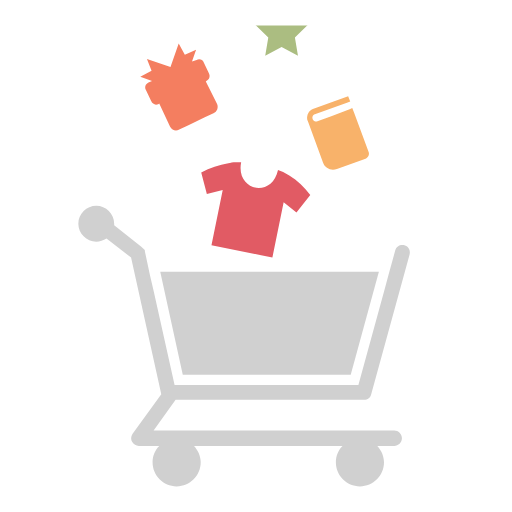
t = 0.00 s
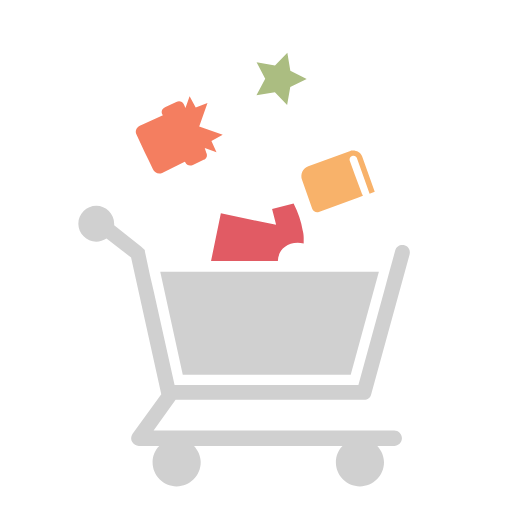
t = 0.19 s
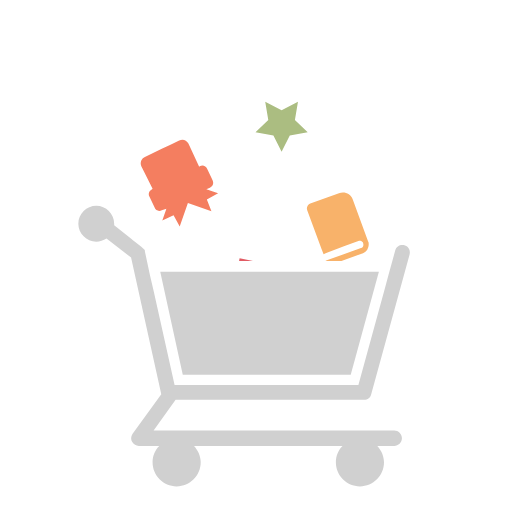
t = 0.38 s
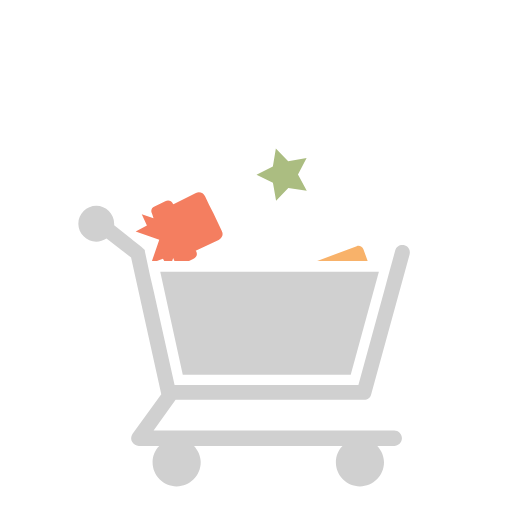
t = 0.56 s
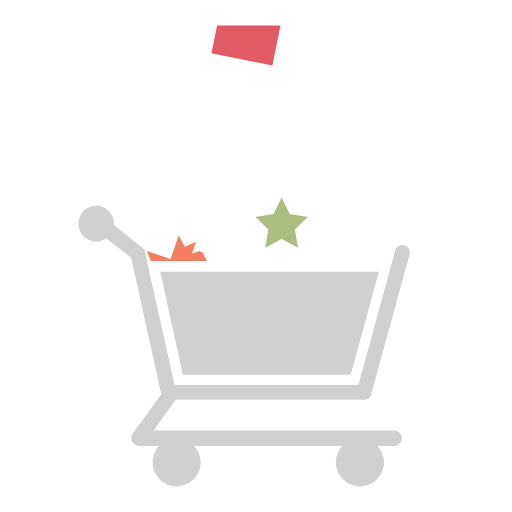
t = 0.75 s
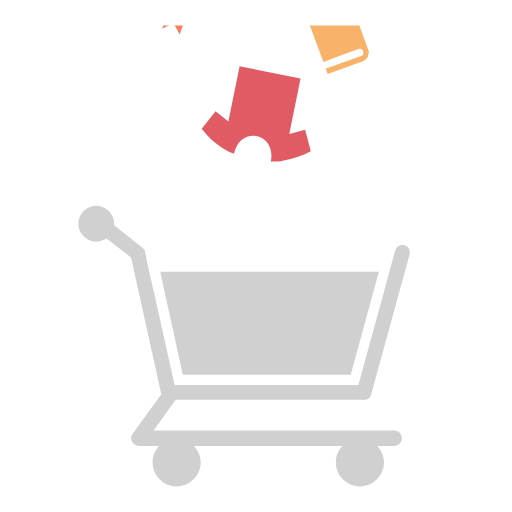
t = 1.13 s

The animated SVG that drew these frames (rendered in a browser with its animation timeline set to each time). Animation: 16 SMIL elements (animateTransform=16); one cycle of 1.50 s, repeats indefinitely.

<svg width="80px"  height="80px"  xmlns="http://www.w3.org/2000/svg" viewBox="0 0 100 100" preserveAspectRatio="xMidYMid" class="lds-shopping" style="background: none;"><defs><clipPath id="cp" x="0" y="0" width="100" height="100"><rect x="0" y="5" width="100" height="46"></rect></clipPath></defs><path d="M70,75.2H34.1l-4.1-18.4l-0.7-3l-1-4.7c0,0,0,0,0-0.1c0-0.1,0-0.1-0.1-0.2c0,0,0-0.1-0.1-0.1c0,0,0-0.1-0.1-0.1 c0,0-0.1-0.1-0.1-0.1c0,0-0.1-0.1-0.1-0.1c0,0-0.1-0.1-0.1-0.1c0,0,0,0-0.1-0.1L22.3,44c0-0.1,0-0.2,0-0.3c0-1.9-1.6-3.5-3.5-3.5 s-3.5,1.6-3.5,3.5c0,1.9,1.6,3.5,3.5,3.5c0.7,0,1.4-0.2,2-0.6l4.8,3.7L31.5,77c0,0,0,0,0,0l-5.6,7.7c-0.3,0.5-0.4,1.1-0.1,1.6 c0.3,0.5,0.8,0.8,1.3,0.8h4c-0.8,0.8-1.3,1.9-1.3,3.2c0,2.6,2.1,4.7,4.7,4.7c2.6,0,4.7-2.1,4.7-4.7c0-1.2-0.5-2.3-1.3-3.2h29 c-0.8,0.8-1.3,1.9-1.3,3.2c0,2.6,2.1,4.7,4.7,4.7c2.6,0,4.7-2.1,4.7-4.7c0-1.2-0.5-2.3-1.3-3.2H77c0.8,0,1.5-0.7,1.5-1.5 s-0.7-1.5-1.5-1.5H30l4.3-6h36.8c0.7,0,1.3-0.5,1.4-1.1l7.5-27.3c0.2-0.8-0.2-1.6-1-1.8c-0.8-0.2-1.6,0.2-1.8,1l-1.3,4.7l-0.8,3" ng-attr-fill="{{config.c5}}" fill="#d0d0d0"></path><polygon points="31.3,53.1 35.7,73.2 68.5,73.2 74,53.1" ng-attr-fill="{{config.c5}}" fill="#d0d0d0"></polygon><g clip-path="url(#cp)"><g transform="translate(0 0.833333)"><g transform="translate(50,41)"><path d="M6.5-6.7C6.1-6.9,5.7-7.2,5.3-7.4C5-7.5,4.6-7.7,4.3-7.8C3.1-2.2-4-3.7-2.9-9.3c-0.4,0-0.7,0-1.1,0 c-0.5,0-1,0.1-1.4,0.2c-1.8,0.3-3.6,0.9-5.3,1.8l1.1,4.2l3.1-0.8L-8.7,6.9L3.2,9.3L5.4-1.5l2.5,2l2.7-3.4C9.5-4.4,8.1-5.7,6.5-6.7z" ng-attr-fill="{{config.c1}}" fill="#e15b64" transform="rotate(8)"><animateTransform attributeName="transform" type="rotate" keyTimes="0;1" values="0;360" ng-attr-dur="{{config.rotateSpeed}}s" repeatCount="indefinite" dur="0.75s"></animateTransform></path></g><animateTransform attributeName="transform" type="translate" keyTimes="0;1" values="0 0;0 75" ng-attr-dur="{{config.speed1}}s" repeatCount="indefinite" dur="1.5s"></animateTransform></g><g transform="translate(0 0.833333)"><g transform="translate(35,17)"><path d="M3.4-5.3L2.5-5l0.8-2.3L1.1-6.3l-1.2-2.2l-1.6,4.6l-4.6-1.6l0.9,2.3l-2.2,1.2l2.3,0.8L-6-0.9 c-0.6,0.3-0.8,0.9-0.5,1.5l1,2.1C-5.2,3.4-4.6,3.6-4,3.3l0.1-0.1l2.1,4.5C-1.4,8.4-0.7,8.7,0,8.3l1.7-0.8l1.7-0.8L5,5.9l1.7-0.8 C7.4,4.8,7.7,4,7.4,3.3L5.2-1.1l0.1-0.1c0.6-0.3,0.8-0.9,0.5-1.5l-1-2.1C4.6-5.4,3.9-5.6,3.4-5.3z" ng-attr-fill="{{config.c2}}" fill="#f47e60" transform="rotate(8)"><animateTransform attributeName="transform" type="rotate" keyTimes="0;1" values="0;360" ng-attr-dur="{{config.rotateSpeed}}s" repeatCount="indefinite" dur="0.75s"></animateTransform></path></g><animateTransform attributeName="transform" type="translate" keyTimes="0;1" values="0 0;0 75" ng-attr-dur="{{config.speed2}}s" repeatCount="indefinite" dur="1.5s"></animateTransform></g><g transform="translate(0 0.833333)"><g transform="translate(66,26)"><path d="M-4.5-3.7L1.9-6l0.5-0.2L2-7.2l-6.9,2.5C-5.7-4.4-6.1-3.5-6-2.7c0,0.1,0,0.2,0.1,0.3l3,8.2 C-2.5,6.9-1.3,7.4-0.2,7l5.6-2C5.9,4.8,6.2,4.2,6,3.7L3.2-3.9l-0.4-1L2.4-4.7L1.9-4.5l-3.2,1.2l-2.7,1c-0.3,0.1-0.6,0-0.8-0.2 c-0.1-0.1-0.1-0.1-0.1-0.2C-5.1-3.1-4.9-3.6-4.5-3.7z" ng-attr-fill="{{config.c3}}" fill="#f8b26a" transform="rotate(8)"><animateTransform attributeName="transform" type="rotate" keyTimes="0;1" values="0;360" ng-attr-dur="{{config.rotateSpeed}}s" repeatCount="indefinite" dur="0.75s"></animateTransform></path></g><animateTransform attributeName="transform" type="translate" keyTimes="0;1" values="0 0;0 75" ng-attr-dur="{{config.speed3}}s" repeatCount="indefinite" dur="1.5s"></animateTransform></g><g transform="translate(0 0.833333)"><g transform="translate(55,6)"><polygon points="0,-4.9 1.6,-1.7 5.1,-1.1 2.6,1.3 3.2,4.9 0,3.2 -3.2,4.9 -2.6,1.3 -5.1,-1.1 -1.6,-1.7" ng-attr-fill="{{config.c4}}" fill="#abbd81" transform="rotate(8)"><animateTransform attributeName="transform" type="rotate" keyTimes="0;1" values="0;360" ng-attr-dur="{{config.rotateSpeed}}s" repeatCount="indefinite" dur="0.75s"></animateTransform></polygon></g><animateTransform attributeName="transform" type="translate" keyTimes="0;1" values="0 0;0 75" ng-attr-dur="{{config.speed4}}s" repeatCount="indefinite" dur="1.5s"></animateTransform></g></g><g clip-path="url(#cp)"><g transform="translate(0,-75)"><g transform="translate(0 0.833333)"><g transform="translate(50,41)"><path d="M6.5-6.7C6.1-6.9,5.7-7.2,5.3-7.4C5-7.5,4.6-7.7,4.3-7.8C3.1-2.2-4-3.7-2.9-9.3c-0.4,0-0.7,0-1.1,0 c-0.5,0-1,0.1-1.4,0.2c-1.8,0.3-3.6,0.9-5.3,1.8l1.1,4.2l3.1-0.8L-8.7,6.9L3.2,9.3L5.4-1.5l2.5,2l2.7-3.4C9.5-4.4,8.1-5.7,6.5-6.7z" ng-attr-fill="{{config.c1}}" fill="#e15b64" transform="rotate(8)"><animateTransform attributeName="transform" type="rotate" keyTimes="0;1" values="0;360" ng-attr-dur="{{config.rotateSpeed}}s" repeatCount="indefinite" dur="0.75s"></animateTransform></path></g><animateTransform attributeName="transform" type="translate" keyTimes="0;1" values="0 0;0 75" ng-attr-dur="{{config.speed1}}s" repeatCount="indefinite" dur="1.5s"></animateTransform></g><g transform="translate(0 0.833333)"><g transform="translate(35,17)"><path d="M3.4-5.3L2.5-5l0.8-2.3L1.1-6.3l-1.2-2.2l-1.6,4.6l-4.6-1.6l0.9,2.3l-2.2,1.2l2.3,0.8L-6-0.9 c-0.6,0.3-0.8,0.9-0.5,1.5l1,2.1C-5.2,3.4-4.6,3.6-4,3.3l0.1-0.1l2.1,4.5C-1.4,8.4-0.7,8.7,0,8.3l1.7-0.8l1.7-0.8L5,5.9l1.7-0.8 C7.4,4.8,7.7,4,7.4,3.3L5.2-1.1l0.1-0.1c0.6-0.3,0.8-0.9,0.5-1.5l-1-2.1C4.6-5.4,3.9-5.6,3.4-5.3z" ng-attr-fill="{{config.c2}}" fill="#f47e60" transform="rotate(8)"><animateTransform attributeName="transform" type="rotate" keyTimes="0;1" values="0;360" ng-attr-dur="{{config.rotateSpeed}}s" repeatCount="indefinite" dur="0.75s"></animateTransform></path></g><animateTransform attributeName="transform" type="translate" keyTimes="0;1" values="0 0;0 75" ng-attr-dur="{{config.speed2}}s" repeatCount="indefinite" dur="1.5s"></animateTransform></g><g transform="translate(0 0.833333)"><g transform="translate(66,26)"><path d="M-4.5-3.7L1.9-6l0.5-0.2L2-7.2l-6.9,2.5C-5.7-4.4-6.1-3.5-6-2.7c0,0.1,0,0.2,0.1,0.3l3,8.2 C-2.5,6.9-1.3,7.4-0.2,7l5.6-2C5.9,4.8,6.2,4.2,6,3.7L3.2-3.9l-0.4-1L2.4-4.7L1.9-4.5l-3.2,1.2l-2.7,1c-0.3,0.1-0.6,0-0.8-0.2 c-0.1-0.1-0.1-0.1-0.1-0.2C-5.1-3.1-4.9-3.6-4.5-3.7z" ng-attr-fill="{{config.c3}}" fill="#f8b26a" transform="rotate(8)"><animateTransform attributeName="transform" type="rotate" keyTimes="0;1" values="0;360" ng-attr-dur="{{config.rotateSpeed}}s" repeatCount="indefinite" dur="0.75s"></animateTransform></path></g><animateTransform attributeName="transform" type="translate" keyTimes="0;1" values="0 0;0 75" ng-attr-dur="{{config.speed3}}s" repeatCount="indefinite" dur="1.5s"></animateTransform></g><g transform="translate(0 0.833333)"><g transform="translate(55,6)"><polygon points="0,-4.9 1.6,-1.7 5.1,-1.1 2.6,1.3 3.2,4.9 0,3.2 -3.2,4.9 -2.6,1.3 -5.1,-1.1 -1.6,-1.7" ng-attr-fill="{{config.c4}}" fill="#abbd81" transform="rotate(8)"><animateTransform attributeName="transform" type="rotate" keyTimes="0;1" values="0;360" ng-attr-dur="{{config.rotateSpeed}}s" repeatCount="indefinite" dur="0.75s"></animateTransform></polygon></g><animateTransform attributeName="transform" type="translate" keyTimes="0;1" values="0 0;0 75" ng-attr-dur="{{config.speed4}}s" repeatCount="indefinite" dur="1.5s"></animateTransform></g></g></g></svg>